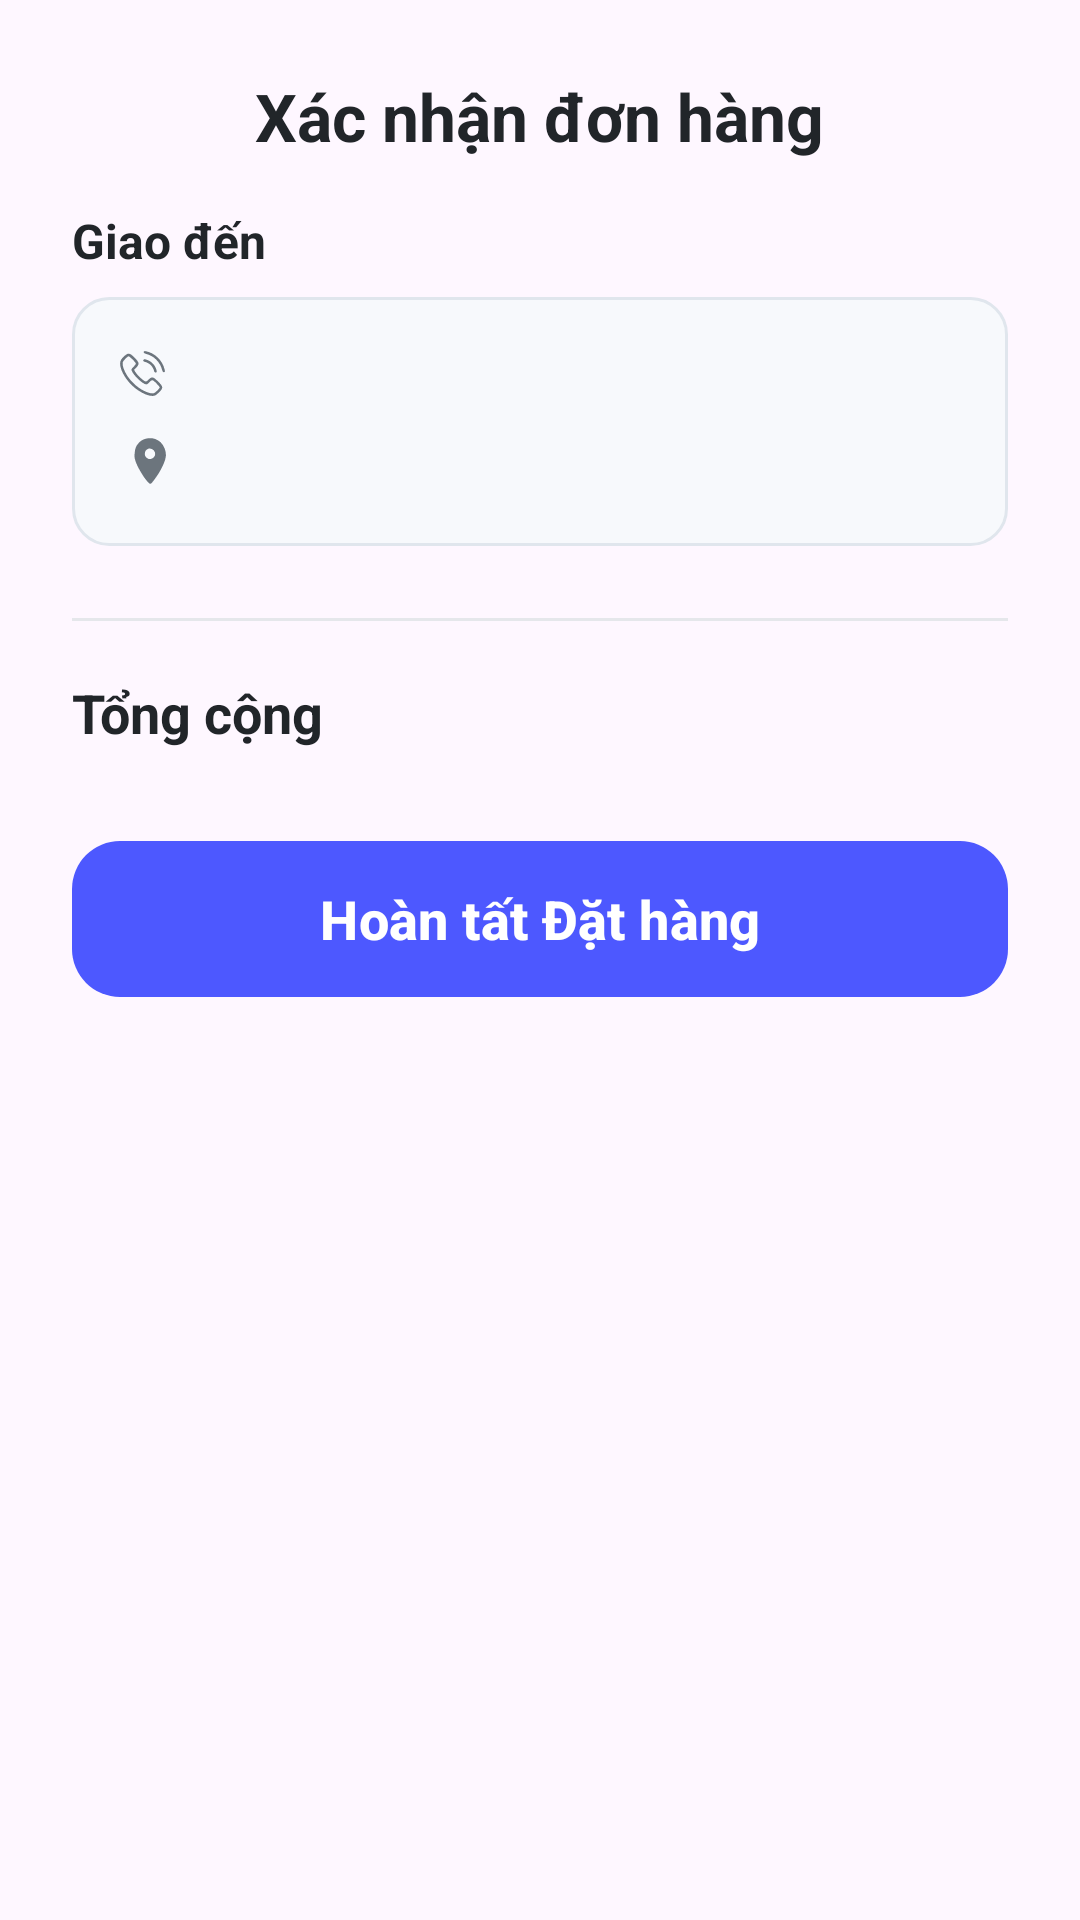

The Android layout XML behind this screen, and the referenced resources:
<!-- AndroidManifest.xml: application theme Theme.UngDungQuanLyGunDam -->
<!-- res/layout/bottom_sheet_checkout.xml -->
<?xml version="1.0" encoding="utf-8"?>
<LinearLayout xmlns:android="http://schemas.android.com/apk/res/android"
    xmlns:app="http://schemas.android.com/apk/res-auto"
    xmlns:tools="http://schemas.android.com/tools"
    android:layout_width="match_parent"
    android:layout_height="wrap_content"
    android:orientation="vertical"
    android:padding="24dp"
    android:background="@drawable/bottom_sheet_background">

    <TextView
        android:layout_width="wrap_content"
        android:layout_height="wrap_content"
        android:text="Xác nhận đơn hàng"
        android:textSize="22sp"
        android:textStyle="bold"
        android:textColor="@color/detail_primary_text"
        android:layout_gravity="center_horizontal"
        android:layout_marginBottom="16dp"/>

    <TextView
        android:layout_width="wrap_content"
        android:layout_height="wrap_content"
        android:text="Giao đến"
        android:textStyle="bold"
        android:textColor="@color/detail_primary_text"
        android:textSize="16sp"
        android:layout_marginBottom="8dp"/>

    <LinearLayout
        android:id="@+id/layout_info_display"
        android:layout_width="match_parent"
        android:layout_height="wrap_content"
        android:orientation="vertical"
        android:background="@drawable/background_info_stroke"
        android:padding="16dp">

        <TextView
            android:id="@+id/tv_checkout_phone"
            android:layout_width="wrap_content"
            android:layout_height="wrap_content"
            tools:text="0987654321"
            android:drawableStart="@drawable/ic_phone"
            android:drawablePadding="12dp"
            android:drawableTint="@color/detail_secondary_text"
            android:textColor="@color/detail_secondary_text"
            android:gravity="center_vertical"/>

        <TextView
            android:id="@+id/tv_checkout_address"
            android:layout_width="match_parent"
            android:layout_height="wrap_content"
            android:layout_marginTop="12dp"
            tools:text="123 Đường ABC, Phường XYZ, Quận G, TP. HCM"
            android:drawableStart="@drawable/location_ic"
            android:drawablePadding="12dp"
            android:drawableTint="@color/detail_secondary_text"
            android:textColor="@color/detail_secondary_text"
            android:lineSpacingMultiplier="1.2"
            android:gravity="center_vertical"/>
    </LinearLayout>

    <LinearLayout
        android:id="@+id/layout_info_edit"
        android:layout_width="match_parent"
        android:layout_height="wrap_content"
        android:orientation="vertical"
        android:visibility="gone">

        <com.google.android.material.textfield.TextInputLayout
            style="@style/Widget.MaterialComponents.TextInputLayout.OutlinedBox"
            android:layout_width="match_parent"
            android:layout_height="wrap_content"
            android:layout_marginTop="8dp">

            <com.google.android.material.textfield.TextInputEditText
                android:id="@+id/et_checkout_phone"
                android:layout_width="match_parent"
                android:layout_height="wrap_content"
                android:hint="Số điện thoại"
                android:inputType="phone"/>
        </com.google.android.material.textfield.TextInputLayout>

        <com.google.android.material.textfield.TextInputLayout
            style="@style/Widget.MaterialComponents.TextInputLayout.OutlinedBox"
            android:layout_width="match_parent"
            android:layout_height="wrap_content"
            android:layout_marginTop="8dp">

            <com.google.android.material.textfield.TextInputEditText
                android:id="@+id/et_checkout_address"
                android:layout_width="match_parent"
                android:layout_height="wrap_content"
                android:hint="Địa chỉ nhận hàng"
                android:inputType="textPostalAddress"/>
        </com.google.android.material.textfield.TextInputLayout>
    </LinearLayout>

    <View
        android:layout_width="match_parent"
        android:layout_height="1dp"
        android:background="@color/divider_color"
        android:layout_marginTop="24dp"
        android:layout_marginBottom="16dp"/>

    <RelativeLayout
        android:layout_width="match_parent"
        android:layout_height="wrap_content">
        <TextView
            android:layout_width="wrap_content"
            android:layout_height="wrap_content"
            android:text="Tổng cộng"
            android:textSize="18sp"
            android:layout_centerVertical="true"
            android:textColor="@color/detail_primary_text"
            android:textStyle="bold"/>
        <TextView
            android:id="@+id/tv_checkout_total"
            android:layout_width="wrap_content"
            android:layout_height="wrap_content"
            android:layout_alignParentEnd="true"
            android:layout_centerVertical="true"
            tools:text="318.000đ"
            android:textColor="@color/detail_accent"
            android:textSize="22sp"
            android:textStyle="bold"/>
    </RelativeLayout>

    <com.google.android.material.button.MaterialButton
        android:id="@+id/btn_place_order"
        android:layout_width="match_parent"
        android:layout_height="60dp"
        android:layout_marginTop="24dp"
        android:text="Hoàn tất Đặt hàng"
        android:textColor="@color/white"
        android:textSize="18sp"
        android:textStyle="bold"
        app:backgroundTint="@color/detail_accent"
        app:cornerRadius="16dp"
        app:iconGravity="textStart"
        app:iconPadding="12dp"
        app:iconTint="@color/white"/>

</LinearLayout>
<!-- resources referenced by this layout -->
<resources>
  <color name="detail_accent">#4D58FF</color>
  <color name="detail_primary_text">#212529</color>
  <color name="detail_secondary_text">#6C757D</color>
  <color name="divider_color">#E5E7EB</color>
  <color name="white">#FFFFFFFF</color>
  <!-- drawable background_info_stroke (drawable) -->
  <?xml version="1.0" encoding="utf-8"?>
  <shape xmlns:android="http://schemas.android.com/apk/res/android"
      android:shape="rectangle">
      <solid android:color="#F7F9FC" /> 
      <corners android:radius="12dp" />
      <stroke
          android:width="1dp"
          android:color="#E0E6ED" /> 
  </shape>
  <!-- drawable ic_phone (drawable) -->
  <vector xmlns:android="http://schemas.android.com/apk/res/android"
      android:width="15dp"
      android:height="15dp"
      android:viewportWidth="128"
      android:viewportHeight="128">
    <path
        android:pathData="M68,1.5c-2,2.4 -0.2,4.8 5.1,6.3 13.8,4.1 22.6,9 30.5,17.4 8.6,8.9 13.5,17.8 16.4,29.5 1.2,4.9 3.8,6.9 6.5,4.9 1.6,-1.2 1.7,-1.8 0.5,-6.7 -6.1,-26.3 -28.1,-47.6 -54.1,-52.4 -2.6,-0.5 -3.9,-0.2 -4.9,1z"
        android:fillColor="#000000"
        android:strokeColor="#00000000"/>
    <path
        android:pathData="M21.3,8.2c-4,1.1 -14.6,10.7 -17.9,16.3 -3.4,5.9 -4,12.4 -1.9,21 5.9,24 26.6,51.2 51.2,67.2 19.4,12.7 37.2,17.9 47.1,13.8 4.1,-1.7 16.5,-13.4 18.8,-17.7 3.5,-6.6 1.6,-10.3 -11.3,-23 -13.5,-13.2 -16.4,-13.7 -26.4,-4.1 -6.9,6.6 -7.6,6.6 -17,-0.6 -7.9,-6 -17.1,-15.8 -21,-22.6l-2.8,-4.9 5.9,-6.1c9.7,-10.2 9.3,-14.3 -3.4,-27.3 -10.9,-11.4 -15.1,-13.7 -21.3,-12zM35.7,24.2c6.4,6.4 9.3,10 9.3,11.6 0,1.4 -2.4,4.8 -6.5,9.2 -6.2,6.6 -6.4,7 -5.5,10.2 3.7,12.7 32,39.8 41.7,39.8 2.2,-0 4.3,-1.4 8.8,-6 8.2,-8.3 9,-8.2 20.3,3.4 5.1,5.1 9.2,10.1 9.2,11.1 0,2.8 -12.8,15.4 -17.1,16.6 -7.9,2.4 -27.2,-4.7 -42.7,-15.8 -9.7,-6.9 -21.9,-19 -28.7,-28.3 -12,-16.8 -19,-35.3 -16.5,-44 1.2,-4.2 13.6,-17 16.5,-17 1.2,-0 5.7,3.7 11.2,9.2z"
        android:fillColor="#000000"
        android:strokeColor="#00000000"/>
    <path
        android:pathData="M67.6,24.6c-0.9,0.8 -1.6,1.9 -1.6,2.4 0,1.5 3.1,4 4.8,4 3.1,-0 12.7,5.1 16.6,8.8 3.7,3.6 9.6,14.1 9.6,17.3 0,2.3 3.4,5.1 5.3,4.3 2.5,-0.9 2.7,-3 1,-8.6 -2.1,-7.2 -5.3,-12.4 -11,-17.9 -5.9,-5.7 -10.2,-8.2 -17.2,-10.3 -6.6,-1.9 -5.6,-1.9 -7.5,-0z"
        android:fillColor="#000000"
        android:strokeColor="#00000000"/>
  </vector>
  <!-- drawable location_ic (drawable) -->
  <vector xmlns:android="http://schemas.android.com/apk/res/android"
      android:width="20dp"
      android:height="20dp"
      android:viewportWidth="128"
      android:viewportHeight="128">
    <path
        android:pathData="M55.1,1.5c-6.8,1.9 -10.9,4.4 -15.6,9.6 -5.6,6.2 -7.7,12 -8.3,22.4 -0.4,7.8 -0.1,10 2.3,17 4.9,14.7 22.9,43 29.6,46.6 2.6,1.3 3.6,0.5 10.8,-9.1 13.7,-18.1 24.1,-40.4 24.1,-51.7 0,-9.8 -4.4,-20.4 -11.2,-27 -8.2,-8 -20.4,-10.9 -31.7,-7.8zM67.7,23.5c1.2,0.3 3.4,2 4.8,3.6 4.2,5.1 3,12.4 -2.7,15.9 -5.1,3.1 -9.4,2.6 -13.4,-1.4 -2.8,-2.8 -3.4,-4.1 -3.4,-7.8 0,-5.1 2.1,-8.5 6.4,-10.4 3,-1.3 3.6,-1.3 8.3,0.1z"
        android:fillColor="#000000"
        android:strokeColor="#00000000"/>
  </vector>
  <style name="Theme.UngDungQuanLyGunDam" parent="Base.Theme.UngDungQuanLyGunDam" />
  <style name="Base.Theme.UngDungQuanLyGunDam" parent="Theme.Material3.DayNight.NoActionBar">
          
          
      </style>
</resources>
